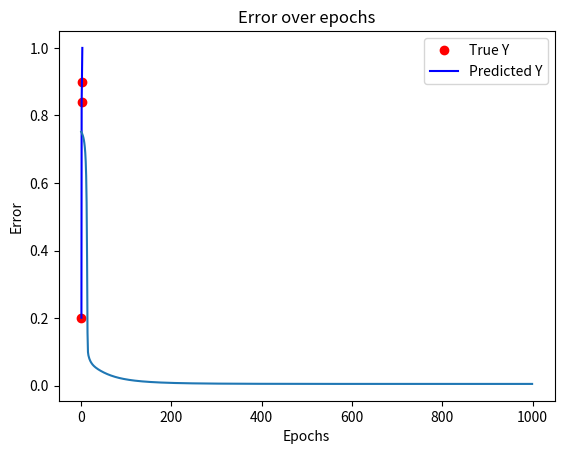

Recreate this plot in Python.
import numpy as np
import matplotlib.pyplot as plt
X = [0.5, 1.0,  2.5]
Y = [0.2, 0.84, 0.9]


def f(x, w, b):
    return 1 / (1 + np.exp(-(w * x + b)))


def error(w, b):
    err = 0.0
    for x, y in zip(X, Y):
        fx = f(x, w, b)
        err += (fx - y) ** 2
    return 0.5 * err


def grad_b(x, w, b, y):
    fx = f(x, w, b)
    return (fx - y) * fx * (1 - fx)


def grad_w(x, w, b, y):
    fx = f(x, w, b)
    return (fx - y) * fx * (1 - fx) * x


def do_sgd():
    w, b, n, max_epoch = -2, -2, 1.0, 1000
    errors, epochs = [], []
    for i in range(max_epoch):
        dw, db = 0, 0
        for x, y in zip(X, Y):
            dw += grad_w(x, w, b, y)
            db += grad_b(x, w, b, y)
            w = w - n * dw
            b = b - n * db

        current_error = error(w, b)
        errors.append(current_error)
        epochs.append(i)

        if i == 999:
            Y_pred = [f(x, w, b) for x in X]
            plt.plot(X, Y, 'ro', label='True Y')
            plt.plot(X, Y_pred, 'b-', label='Predicted Y')
            plt.title(f'Epoch {i}')
            plt.legend()
            plt.show()

            plt.plot(epochs, errors)
            plt.title('Error over epochs')
            plt.xlabel('Epochs')
            plt.ylabel('Error')
            plt.show()



if __name__ == "__main__":
    do_sgd()
